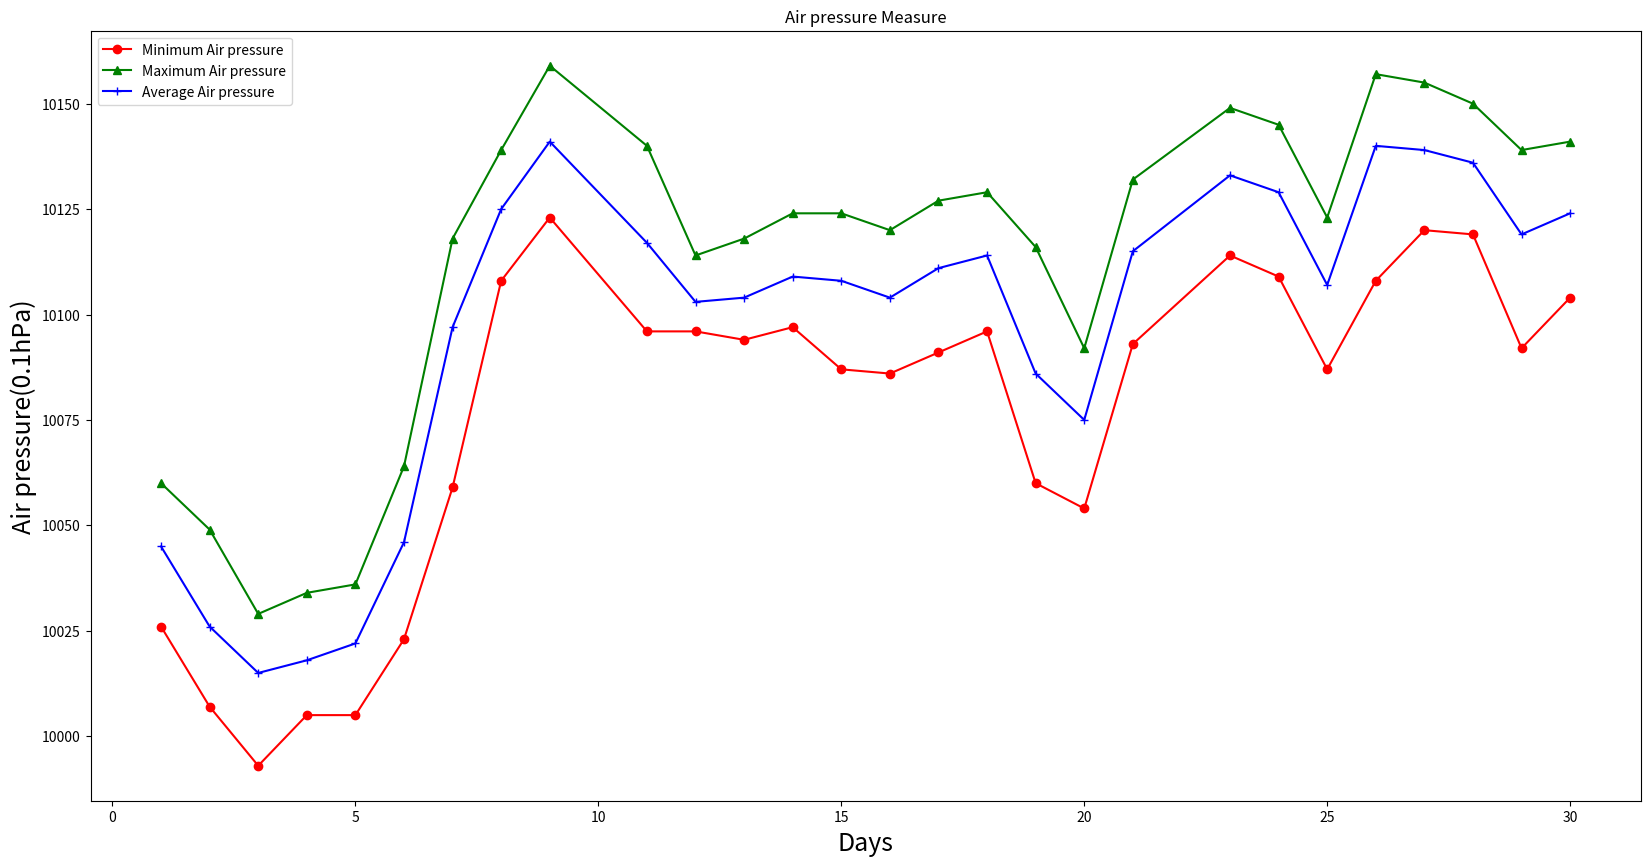

Write Python code to recreate this figure.
import json
import matplotlib.pyplot as plt

s = '{"0": {"\u533a\u7ad9\u53f7": "57494", "\u7eac\u5ea6": "3036", "\u7ecf\u5ea6": "1143", "\u89c2\u6d4b\u573a\u62d4\u6d77\u9ad8\u5ea6": "236", "\u5e74": "2018", "\u6708": "9", "\u65e5": "1", "\u5e73\u5747\u672c\u7ad9\u6c14\u538b": "10045", "\u65e5\u6700\u9ad8\u672c\u7ad9\u6c14\u538b": "10060", "\u65e5\u6700\u4f4e\u672c\u7ad9\u6c14\u538b": "10026", "\u5e73\u5747\u672c\u7ad9\u6c14\u538b\u8d28\u91cf\u63a7\u5236\u7801": "9", "\u65e5\u6700\u9ad8\u672c\u7ad9\u6c14\u538b\u8d28\u91cf\u63a7\u5236\u7801": "9", "\u65e5\u6700\u4f4e\u672c\u7ad9\u6c14\u538b\u8d28\u91cf\u63a7\u5236\u7801": "9"}, "1": {"\u533a\u7ad9\u53f7": "57494", "\u7eac\u5ea6": "3036", "\u7ecf\u5ea6": "1143", "\u89c2\u6d4b\u573a\u62d4\u6d77\u9ad8\u5ea6": "236", "\u5e74": "2018", "\u6708": "9", "\u65e5": "2", "\u5e73\u5747\u672c\u7ad9\u6c14\u538b": "10026", "\u65e5\u6700\u9ad8\u672c\u7ad9\u6c14\u538b": "10049", "\u65e5\u6700\u4f4e\u672c\u7ad9\u6c14\u538b": "10007", "\u5e73\u5747\u672c\u7ad9\u6c14\u538b\u8d28\u91cf\u63a7\u5236\u7801": "9", "\u65e5\u6700\u9ad8\u672c\u7ad9\u6c14\u538b\u8d28\u91cf\u63a7\u5236\u7801": "9", "\u65e5\u6700\u4f4e\u672c\u7ad9\u6c14\u538b\u8d28\u91cf\u63a7\u5236\u7801": "9"}, "2": {"\u533a\u7ad9\u53f7": "57494", "\u7eac\u5ea6": "3036", "\u7ecf\u5ea6": "1143", "\u89c2\u6d4b\u573a\u62d4\u6d77\u9ad8\u5ea6": "236", "\u5e74": "2018", "\u6708": "9", "\u65e5": "3", "\u5e73\u5747\u672c\u7ad9\u6c14\u538b": "10015", "\u65e5\u6700\u9ad8\u672c\u7ad9\u6c14\u538b": "10029", "\u65e5\u6700\u4f4e\u672c\u7ad9\u6c14\u538b": "9993", "\u5e73\u5747\u672c\u7ad9\u6c14\u538b\u8d28\u91cf\u63a7\u5236\u7801": "9", "\u65e5\u6700\u9ad8\u672c\u7ad9\u6c14\u538b\u8d28\u91cf\u63a7\u5236\u7801": "9", "\u65e5\u6700\u4f4e\u672c\u7ad9\u6c14\u538b\u8d28\u91cf\u63a7\u5236\u7801": "9"}, "3": {"\u533a\u7ad9\u53f7": "57494", "\u7eac\u5ea6": "3036", "\u7ecf\u5ea6": "1143", "\u89c2\u6d4b\u573a\u62d4\u6d77\u9ad8\u5ea6": "236", "\u5e74": "2018", "\u6708": "9", "\u65e5": "4", "\u5e73\u5747\u672c\u7ad9\u6c14\u538b": "10018", "\u65e5\u6700\u9ad8\u672c\u7ad9\u6c14\u538b": "10034", "\u65e5\u6700\u4f4e\u672c\u7ad9\u6c14\u538b": "10005", "\u5e73\u5747\u672c\u7ad9\u6c14\u538b\u8d28\u91cf\u63a7\u5236\u7801": "9", "\u65e5\u6700\u9ad8\u672c\u7ad9\u6c14\u538b\u8d28\u91cf\u63a7\u5236\u7801": "9", "\u65e5\u6700\u4f4e\u672c\u7ad9\u6c14\u538b\u8d28\u91cf\u63a7\u5236\u7801": "9"}, "4": {"\u533a\u7ad9\u53f7": "57494", "\u7eac\u5ea6": "3036", "\u7ecf\u5ea6": "1143", "\u89c2\u6d4b\u573a\u62d4\u6d77\u9ad8\u5ea6": "236", "\u5e74": "2018", "\u6708": "9", "\u65e5": "5", "\u5e73\u5747\u672c\u7ad9\u6c14\u538b": "10022", "\u65e5\u6700\u9ad8\u672c\u7ad9\u6c14\u538b": "10036", "\u65e5\u6700\u4f4e\u672c\u7ad9\u6c14\u538b": "10005", "\u5e73\u5747\u672c\u7ad9\u6c14\u538b\u8d28\u91cf\u63a7\u5236\u7801": "9", "\u65e5\u6700\u9ad8\u672c\u7ad9\u6c14\u538b\u8d28\u91cf\u63a7\u5236\u7801": "9", "\u65e5\u6700\u4f4e\u672c\u7ad9\u6c14\u538b\u8d28\u91cf\u63a7\u5236\u7801": "9"}, "5": {"\u533a\u7ad9\u53f7": "57494", "\u7eac\u5ea6": "3036", "\u7ecf\u5ea6": "1143", "\u89c2\u6d4b\u573a\u62d4\u6d77\u9ad8\u5ea6": "236", "\u5e74": "2018", "\u6708": "9", "\u65e5": "6", "\u5e73\u5747\u672c\u7ad9\u6c14\u538b": "10046", "\u65e5\u6700\u9ad8\u672c\u7ad9\u6c14\u538b": "10064", "\u65e5\u6700\u4f4e\u672c\u7ad9\u6c14\u538b": "10023", "\u5e73\u5747\u672c\u7ad9\u6c14\u538b\u8d28\u91cf\u63a7\u5236\u7801": "9", "\u65e5\u6700\u9ad8\u672c\u7ad9\u6c14\u538b\u8d28\u91cf\u63a7\u5236\u7801": "9", "\u65e5\u6700\u4f4e\u672c\u7ad9\u6c14\u538b\u8d28\u91cf\u63a7\u5236\u7801": "9"}, "6": {"\u533a\u7ad9\u53f7": "57494", "\u7eac\u5ea6": "3036", "\u7ecf\u5ea6": "1143", "\u89c2\u6d4b\u573a\u62d4\u6d77\u9ad8\u5ea6": "236", "\u5e74": "2018", "\u6708": "9", "\u65e5": "7", "\u5e73\u5747\u672c\u7ad9\u6c14\u538b": "10097", "\u65e5\u6700\u9ad8\u672c\u7ad9\u6c14\u538b": "10118", "\u65e5\u6700\u4f4e\u672c\u7ad9\u6c14\u538b": "10059", "\u5e73\u5747\u672c\u7ad9\u6c14\u538b\u8d28\u91cf\u63a7\u5236\u7801": "9", "\u65e5\u6700\u9ad8\u672c\u7ad9\u6c14\u538b\u8d28\u91cf\u63a7\u5236\u7801": "9", "\u65e5\u6700\u4f4e\u672c\u7ad9\u6c14\u538b\u8d28\u91cf\u63a7\u5236\u7801": "9"}, "7": {"\u533a\u7ad9\u53f7": "57494", "\u7eac\u5ea6": "3036", "\u7ecf\u5ea6": "1143", "\u89c2\u6d4b\u573a\u62d4\u6d77\u9ad8\u5ea6": "236", "\u5e74": "2018", "\u6708": "9", "\u65e5": "8", "\u5e73\u5747\u672c\u7ad9\u6c14\u538b": "10125", "\u65e5\u6700\u9ad8\u672c\u7ad9\u6c14\u538b": "10139", "\u65e5\u6700\u4f4e\u672c\u7ad9\u6c14\u538b": "10108", "\u5e73\u5747\u672c\u7ad9\u6c14\u538b\u8d28\u91cf\u63a7\u5236\u7801": "9", "\u65e5\u6700\u9ad8\u672c\u7ad9\u6c14\u538b\u8d28\u91cf\u63a7\u5236\u7801": "9", "\u65e5\u6700\u4f4e\u672c\u7ad9\u6c14\u538b\u8d28\u91cf\u63a7\u5236\u7801": "9"}, "8": {"\u533a\u7ad9\u53f7": "57494", "\u7eac\u5ea6": "3036", "\u7ecf\u5ea6": "1143", "\u89c2\u6d4b\u573a\u62d4\u6d77\u9ad8\u5ea6": "236", "\u5e74": "2018", "\u6708": "9", "\u65e5": "9", "\u5e73\u5747\u672c\u7ad9\u6c14\u538b": "10141", "\u65e5\u6700\u9ad8\u672c\u7ad9\u6c14\u538b": "10159", "\u65e5\u6700\u4f4e\u672c\u7ad9\u6c14\u538b": "10123", "\u5e73\u5747\u672c\u7ad9\u6c14\u538b\u8d28\u91cf\u63a7\u5236\u7801": "9", "\u65e5\u6700\u9ad8\u672c\u7ad9\u6c14\u538b\u8d28\u91cf\u63a7\u5236\u7801": "9", "\u65e5\u6700\u4f4e\u672c\u7ad9\u6c14\u538b\u8d28\u91cf\u63a7\u5236\u7801": "9"}, "9": {"\u533a\u7ad9\u53f7": "57494", "\u7eac\u5ea6": "3036", "\u7ecf\u5ea6": "1143", "\u89c2\u6d4b\u573a\u62d4\u6d77\u9ad8\u5ea6": "236", "\u5e74": "2018", "\u6708": "9", "\u65e5": "11", "\u5e73\u5747\u672c\u7ad9\u6c14\u538b": "10117", "\u65e5\u6700\u9ad8\u672c\u7ad9\u6c14\u538b": "10140", "\u65e5\u6700\u4f4e\u672c\u7ad9\u6c14\u538b": "10096", "\u5e73\u5747\u672c\u7ad9\u6c14\u538b\u8d28\u91cf\u63a7\u5236\u7801": "9", "\u65e5\u6700\u9ad8\u672c\u7ad9\u6c14\u538b\u8d28\u91cf\u63a7\u5236\u7801": "9", "\u65e5\u6700\u4f4e\u672c\u7ad9\u6c14\u538b\u8d28\u91cf\u63a7\u5236\u7801": "9"}, "10": {"\u533a\u7ad9\u53f7": "57494", "\u7eac\u5ea6": "3036", "\u7ecf\u5ea6": "1143", "\u89c2\u6d4b\u573a\u62d4\u6d77\u9ad8\u5ea6": "236", "\u5e74": "2018", "\u6708": "9", "\u65e5": "12", "\u5e73\u5747\u672c\u7ad9\u6c14\u538b": "10103", "\u65e5\u6700\u9ad8\u672c\u7ad9\u6c14\u538b": "10114", "\u65e5\u6700\u4f4e\u672c\u7ad9\u6c14\u538b": "10096", "\u5e73\u5747\u672c\u7ad9\u6c14\u538b\u8d28\u91cf\u63a7\u5236\u7801": "9", "\u65e5\u6700\u9ad8\u672c\u7ad9\u6c14\u538b\u8d28\u91cf\u63a7\u5236\u7801": "9", "\u65e5\u6700\u4f4e\u672c\u7ad9\u6c14\u538b\u8d28\u91cf\u63a7\u5236\u7801": "9"}, "11": {"\u533a\u7ad9\u53f7": "57494", "\u7eac\u5ea6": "3036", "\u7ecf\u5ea6": "1143", "\u89c2\u6d4b\u573a\u62d4\u6d77\u9ad8\u5ea6": "236", "\u5e74": "2018", "\u6708": "9", "\u65e5": "13", "\u5e73\u5747\u672c\u7ad9\u6c14\u538b": "10104", "\u65e5\u6700\u9ad8\u672c\u7ad9\u6c14\u538b": "10118", "\u65e5\u6700\u4f4e\u672c\u7ad9\u6c14\u538b": "10094", "\u5e73\u5747\u672c\u7ad9\u6c14\u538b\u8d28\u91cf\u63a7\u5236\u7801": "9", "\u65e5\u6700\u9ad8\u672c\u7ad9\u6c14\u538b\u8d28\u91cf\u63a7\u5236\u7801": "9", "\u65e5\u6700\u4f4e\u672c\u7ad9\u6c14\u538b\u8d28\u91cf\u63a7\u5236\u7801": "9"}, "12": {"\u533a\u7ad9\u53f7": "57494", "\u7eac\u5ea6": "3036", "\u7ecf\u5ea6": "1143", "\u89c2\u6d4b\u573a\u62d4\u6d77\u9ad8\u5ea6": "236", "\u5e74": "2018", "\u6708": "9", "\u65e5": "14", "\u5e73\u5747\u672c\u7ad9\u6c14\u538b": "10109", "\u65e5\u6700\u9ad8\u672c\u7ad9\u6c14\u538b": "10124", "\u65e5\u6700\u4f4e\u672c\u7ad9\u6c14\u538b": "10097", "\u5e73\u5747\u672c\u7ad9\u6c14\u538b\u8d28\u91cf\u63a7\u5236\u7801": "9", "\u65e5\u6700\u9ad8\u672c\u7ad9\u6c14\u538b\u8d28\u91cf\u63a7\u5236\u7801": "9", "\u65e5\u6700\u4f4e\u672c\u7ad9\u6c14\u538b\u8d28\u91cf\u63a7\u5236\u7801": "9"}, "13": {"\u533a\u7ad9\u53f7": "57494", "\u7eac\u5ea6": "3036", "\u7ecf\u5ea6": "1143", "\u89c2\u6d4b\u573a\u62d4\u6d77\u9ad8\u5ea6": "236", "\u5e74": "2018", "\u6708": "9", "\u65e5": "15", "\u5e73\u5747\u672c\u7ad9\u6c14\u538b": "10108", "\u65e5\u6700\u9ad8\u672c\u7ad9\u6c14\u538b": "10124", "\u65e5\u6700\u4f4e\u672c\u7ad9\u6c14\u538b": "10087", "\u5e73\u5747\u672c\u7ad9\u6c14\u538b\u8d28\u91cf\u63a7\u5236\u7801": "9", "\u65e5\u6700\u9ad8\u672c\u7ad9\u6c14\u538b\u8d28\u91cf\u63a7\u5236\u7801": "9", "\u65e5\u6700\u4f4e\u672c\u7ad9\u6c14\u538b\u8d28\u91cf\u63a7\u5236\u7801": "9"}, "14": {"\u533a\u7ad9\u53f7": "57494", "\u7eac\u5ea6": "3036", "\u7ecf\u5ea6": "1143", "\u89c2\u6d4b\u573a\u62d4\u6d77\u9ad8\u5ea6": "236", "\u5e74": "2018", "\u6708": "9", "\u65e5": "16", "\u5e73\u5747\u672c\u7ad9\u6c14\u538b": "10104", "\u65e5\u6700\u9ad8\u672c\u7ad9\u6c14\u538b": "10120", "\u65e5\u6700\u4f4e\u672c\u7ad9\u6c14\u538b": "10086", "\u5e73\u5747\u672c\u7ad9\u6c14\u538b\u8d28\u91cf\u63a7\u5236\u7801": "9", "\u65e5\u6700\u9ad8\u672c\u7ad9\u6c14\u538b\u8d28\u91cf\u63a7\u5236\u7801": "9", "\u65e5\u6700\u4f4e\u672c\u7ad9\u6c14\u538b\u8d28\u91cf\u63a7\u5236\u7801": "9"}, "15": {"\u533a\u7ad9\u53f7": "57494", "\u7eac\u5ea6": "3036", "\u7ecf\u5ea6": "1143", "\u89c2\u6d4b\u573a\u62d4\u6d77\u9ad8\u5ea6": "236", "\u5e74": "2018", "\u6708": "9", "\u65e5": "17", "\u5e73\u5747\u672c\u7ad9\u6c14\u538b": "10111", "\u65e5\u6700\u9ad8\u672c\u7ad9\u6c14\u538b": "10127", "\u65e5\u6700\u4f4e\u672c\u7ad9\u6c14\u538b": "10091", "\u5e73\u5747\u672c\u7ad9\u6c14\u538b\u8d28\u91cf\u63a7\u5236\u7801": "9", "\u65e5\u6700\u9ad8\u672c\u7ad9\u6c14\u538b\u8d28\u91cf\u63a7\u5236\u7801": "9", "\u65e5\u6700\u4f4e\u672c\u7ad9\u6c14\u538b\u8d28\u91cf\u63a7\u5236\u7801": "9"}, "16": {"\u533a\u7ad9\u53f7": "57494", "\u7eac\u5ea6": "3036", "\u7ecf\u5ea6": "1143", "\u89c2\u6d4b\u573a\u62d4\u6d77\u9ad8\u5ea6": "236", "\u5e74": "2018", "\u6708": "9", "\u65e5": "18", "\u5e73\u5747\u672c\u7ad9\u6c14\u538b": "10114", "\u65e5\u6700\u9ad8\u672c\u7ad9\u6c14\u538b": "10129", "\u65e5\u6700\u4f4e\u672c\u7ad9\u6c14\u538b": "10096", "\u5e73\u5747\u672c\u7ad9\u6c14\u538b\u8d28\u91cf\u63a7\u5236\u7801": "9", "\u65e5\u6700\u9ad8\u672c\u7ad9\u6c14\u538b\u8d28\u91cf\u63a7\u5236\u7801": "9", "\u65e5\u6700\u4f4e\u672c\u7ad9\u6c14\u538b\u8d28\u91cf\u63a7\u5236\u7801": "9"}, "17": {"\u533a\u7ad9\u53f7": "57494", "\u7eac\u5ea6": "3036", "\u7ecf\u5ea6": "1143", "\u89c2\u6d4b\u573a\u62d4\u6d77\u9ad8\u5ea6": "236", "\u5e74": "2018", "\u6708": "9", "\u65e5": "19", "\u5e73\u5747\u672c\u7ad9\u6c14\u538b": "10086", "\u65e5\u6700\u9ad8\u672c\u7ad9\u6c14\u538b": "10116", "\u65e5\u6700\u4f4e\u672c\u7ad9\u6c14\u538b": "10060", "\u5e73\u5747\u672c\u7ad9\u6c14\u538b\u8d28\u91cf\u63a7\u5236\u7801": "9", "\u65e5\u6700\u9ad8\u672c\u7ad9\u6c14\u538b\u8d28\u91cf\u63a7\u5236\u7801": "9", "\u65e5\u6700\u4f4e\u672c\u7ad9\u6c14\u538b\u8d28\u91cf\u63a7\u5236\u7801": "9"}, "18": {"\u533a\u7ad9\u53f7": "57494", "\u7eac\u5ea6": "3036", "\u7ecf\u5ea6": "1143", "\u89c2\u6d4b\u573a\u62d4\u6d77\u9ad8\u5ea6": "236", "\u5e74": "2018", "\u6708": "9", "\u65e5": "20", "\u5e73\u5747\u672c\u7ad9\u6c14\u538b": "10075", "\u65e5\u6700\u9ad8\u672c\u7ad9\u6c14\u538b": "10092", "\u65e5\u6700\u4f4e\u672c\u7ad9\u6c14\u538b": "10054", "\u5e73\u5747\u672c\u7ad9\u6c14\u538b\u8d28\u91cf\u63a7\u5236\u7801": "9", "\u65e5\u6700\u9ad8\u672c\u7ad9\u6c14\u538b\u8d28\u91cf\u63a7\u5236\u7801": "9", "\u65e5\u6700\u4f4e\u672c\u7ad9\u6c14\u538b\u8d28\u91cf\u63a7\u5236\u7801": "9"}, "19": {"\u533a\u7ad9\u53f7": "57494", "\u7eac\u5ea6": "3036", "\u7ecf\u5ea6": "1143", "\u89c2\u6d4b\u573a\u62d4\u6d77\u9ad8\u5ea6": "236", "\u5e74": "2018", "\u6708": "9", "\u65e5": "21", "\u5e73\u5747\u672c\u7ad9\u6c14\u538b": "10115", "\u65e5\u6700\u9ad8\u672c\u7ad9\u6c14\u538b": "10132", "\u65e5\u6700\u4f4e\u672c\u7ad9\u6c14\u538b": "10093", "\u5e73\u5747\u672c\u7ad9\u6c14\u538b\u8d28\u91cf\u63a7\u5236\u7801": "9", "\u65e5\u6700\u9ad8\u672c\u7ad9\u6c14\u538b\u8d28\u91cf\u63a7\u5236\u7801": "9", "\u65e5\u6700\u4f4e\u672c\u7ad9\u6c14\u538b\u8d28\u91cf\u63a7\u5236\u7801": "9"}, "20": {"\u533a\u7ad9\u53f7": "57494", "\u7eac\u5ea6": "3036", "\u7ecf\u5ea6": "1143", "\u89c2\u6d4b\u573a\u62d4\u6d77\u9ad8\u5ea6": "236", "\u5e74": "2018", "\u6708": "9", "\u65e5": "23", "\u5e73\u5747\u672c\u7ad9\u6c14\u538b": "10133", "\u65e5\u6700\u9ad8\u672c\u7ad9\u6c14\u538b": "10149", "\u65e5\u6700\u4f4e\u672c\u7ad9\u6c14\u538b": "10114", "\u5e73\u5747\u672c\u7ad9\u6c14\u538b\u8d28\u91cf\u63a7\u5236\u7801": "9", "\u65e5\u6700\u9ad8\u672c\u7ad9\u6c14\u538b\u8d28\u91cf\u63a7\u5236\u7801": "9", "\u65e5\u6700\u4f4e\u672c\u7ad9\u6c14\u538b\u8d28\u91cf\u63a7\u5236\u7801": "9"}, "21": {"\u533a\u7ad9\u53f7": "57494", "\u7eac\u5ea6": "3036", "\u7ecf\u5ea6": "1143", "\u89c2\u6d4b\u573a\u62d4\u6d77\u9ad8\u5ea6": "236", "\u5e74": "2018", "\u6708": "9", "\u65e5": "24", "\u5e73\u5747\u672c\u7ad9\u6c14\u538b": "10129", "\u65e5\u6700\u9ad8\u672c\u7ad9\u6c14\u538b": "10145", "\u65e5\u6700\u4f4e\u672c\u7ad9\u6c14\u538b": "10109", "\u5e73\u5747\u672c\u7ad9\u6c14\u538b\u8d28\u91cf\u63a7\u5236\u7801": "9", "\u65e5\u6700\u9ad8\u672c\u7ad9\u6c14\u538b\u8d28\u91cf\u63a7\u5236\u7801": "9", "\u65e5\u6700\u4f4e\u672c\u7ad9\u6c14\u538b\u8d28\u91cf\u63a7\u5236\u7801": "9"}, "22": {"\u533a\u7ad9\u53f7": "57494", "\u7eac\u5ea6": "3036", "\u7ecf\u5ea6": "1143", "\u89c2\u6d4b\u573a\u62d4\u6d77\u9ad8\u5ea6": "236", "\u5e74": "2018", "\u6708": "9", "\u65e5": "25", "\u5e73\u5747\u672c\u7ad9\u6c14\u538b": "10107", "\u65e5\u6700\u9ad8\u672c\u7ad9\u6c14\u538b": "10123", "\u65e5\u6700\u4f4e\u672c\u7ad9\u6c14\u538b": "10087", "\u5e73\u5747\u672c\u7ad9\u6c14\u538b\u8d28\u91cf\u63a7\u5236\u7801": "9", "\u65e5\u6700\u9ad8\u672c\u7ad9\u6c14\u538b\u8d28\u91cf\u63a7\u5236\u7801": "9", "\u65e5\u6700\u4f4e\u672c\u7ad9\u6c14\u538b\u8d28\u91cf\u63a7\u5236\u7801": "9"}, "23": {"\u533a\u7ad9\u53f7": "57494", "\u7eac\u5ea6": "3036", "\u7ecf\u5ea6": "1143", "\u89c2\u6d4b\u573a\u62d4\u6d77\u9ad8\u5ea6": "236", "\u5e74": "2018", "\u6708": "9", "\u65e5": "26", "\u5e73\u5747\u672c\u7ad9\u6c14\u538b": "10140", "\u65e5\u6700\u9ad8\u672c\u7ad9\u6c14\u538b": "10157", "\u65e5\u6700\u4f4e\u672c\u7ad9\u6c14\u538b": "10108", "\u5e73\u5747\u672c\u7ad9\u6c14\u538b\u8d28\u91cf\u63a7\u5236\u7801": "9", "\u65e5\u6700\u9ad8\u672c\u7ad9\u6c14\u538b\u8d28\u91cf\u63a7\u5236\u7801": "9", "\u65e5\u6700\u4f4e\u672c\u7ad9\u6c14\u538b\u8d28\u91cf\u63a7\u5236\u7801": "9"}, "24": {"\u533a\u7ad9\u53f7": "57494", "\u7eac\u5ea6": "3036", "\u7ecf\u5ea6": "1143", "\u89c2\u6d4b\u573a\u62d4\u6d77\u9ad8\u5ea6": "236", "\u5e74": "2018", "\u6708": "9", "\u65e5": "27", "\u5e73\u5747\u672c\u7ad9\u6c14\u538b": "10139", "\u65e5\u6700\u9ad8\u672c\u7ad9\u6c14\u538b": "10155", "\u65e5\u6700\u4f4e\u672c\u7ad9\u6c14\u538b": "10120", "\u5e73\u5747\u672c\u7ad9\u6c14\u538b\u8d28\u91cf\u63a7\u5236\u7801": "9", "\u65e5\u6700\u9ad8\u672c\u7ad9\u6c14\u538b\u8d28\u91cf\u63a7\u5236\u7801": "9", "\u65e5\u6700\u4f4e\u672c\u7ad9\u6c14\u538b\u8d28\u91cf\u63a7\u5236\u7801": "9"}, "25": {"\u533a\u7ad9\u53f7": "57494", "\u7eac\u5ea6": "3036", "\u7ecf\u5ea6": "1143", "\u89c2\u6d4b\u573a\u62d4\u6d77\u9ad8\u5ea6": "236", "\u5e74": "2018", "\u6708": "9", "\u65e5": "28", "\u5e73\u5747\u672c\u7ad9\u6c14\u538b": "10136", "\u65e5\u6700\u9ad8\u672c\u7ad9\u6c14\u538b": "10150", "\u65e5\u6700\u4f4e\u672c\u7ad9\u6c14\u538b": "10119", "\u5e73\u5747\u672c\u7ad9\u6c14\u538b\u8d28\u91cf\u63a7\u5236\u7801": "9", "\u65e5\u6700\u9ad8\u672c\u7ad9\u6c14\u538b\u8d28\u91cf\u63a7\u5236\u7801": "9", "\u65e5\u6700\u4f4e\u672c\u7ad9\u6c14\u538b\u8d28\u91cf\u63a7\u5236\u7801": "9"}, "26": {"\u533a\u7ad9\u53f7": "57494", "\u7eac\u5ea6": "3036", "\u7ecf\u5ea6": "1143", "\u89c2\u6d4b\u573a\u62d4\u6d77\u9ad8\u5ea6": "236", "\u5e74": "2018", "\u6708": "9", "\u65e5": "29", "\u5e73\u5747\u672c\u7ad9\u6c14\u538b": "10119", "\u65e5\u6700\u9ad8\u672c\u7ad9\u6c14\u538b": "10139", "\u65e5\u6700\u4f4e\u672c\u7ad9\u6c14\u538b": "10092", "\u5e73\u5747\u672c\u7ad9\u6c14\u538b\u8d28\u91cf\u63a7\u5236\u7801": "9", "\u65e5\u6700\u9ad8\u672c\u7ad9\u6c14\u538b\u8d28\u91cf\u63a7\u5236\u7801": "9", "\u65e5\u6700\u4f4e\u672c\u7ad9\u6c14\u538b\u8d28\u91cf\u63a7\u5236\u7801": "9"}, "27": {"\u533a\u7ad9\u53f7": "57494", "\u7eac\u5ea6": "3036", "\u7ecf\u5ea6": "1143", "\u89c2\u6d4b\u573a\u62d4\u6d77\u9ad8\u5ea6": "236", "\u5e74": "2018", "\u6708": "9", "\u65e5": "30", "\u5e73\u5747\u672c\u7ad9\u6c14\u538b": "10124", "\u65e5\u6700\u9ad8\u672c\u7ad9\u6c14\u538b": "10141", "\u65e5\u6700\u4f4e\u672c\u7ad9\u6c14\u538b": "10104", "\u5e73\u5747\u672c\u7ad9\u6c14\u538b\u8d28\u91cf\u63a7\u5236\u7801": "9", "\u65e5\u6700\u9ad8\u672c\u7ad9\u6c14\u538b\u8d28\u91cf\u63a7\u5236\u7801": "9", "\u65e5\u6700\u4f4e\u672c\u7ad9\u6c14\u538b\u8d28\u91cf\u63a7\u5236\u7801": "9"}}'


dic = json.loads(s)
print(dic)

y1 = []
y2 = []
y3 = []
x = []
for keys in dic.keys():
    # print(dic[keys])
    y1.append(eval(dic[keys]['日最低本站气压']))
    y2.append(eval(dic[keys]['日最高本站气压']))
    y3.append(eval(dic[keys]['平均本站气压']))
    x.append(eval(dic[keys]['日']))
# print(len(y1))
# for i in x: print(i)

plt.figure(figsize=(20, 10))  # 创建绘图对象

l1 = plt.plot(x, y1, 'ro-', label='Minimum Air pressure')
l2 = plt.plot(x, y2, 'g^-', label='Maximum Air pressure')
l3 = plt.plot(x, y3, 'b+-', label='Average Air pressure')
# plt.plot(x, y1, 'ro-', x, y2, 'g+-')#, x3, y3, 'b^-')
plt.title('Air pressure Measure')
plt.ylabel('Air pressure(0.1hPa)', fontsize=18)
plt.xlabel('Days', fontsize=18)
plt.legend()
plt.savefig("气压.jpg")
plt.show()